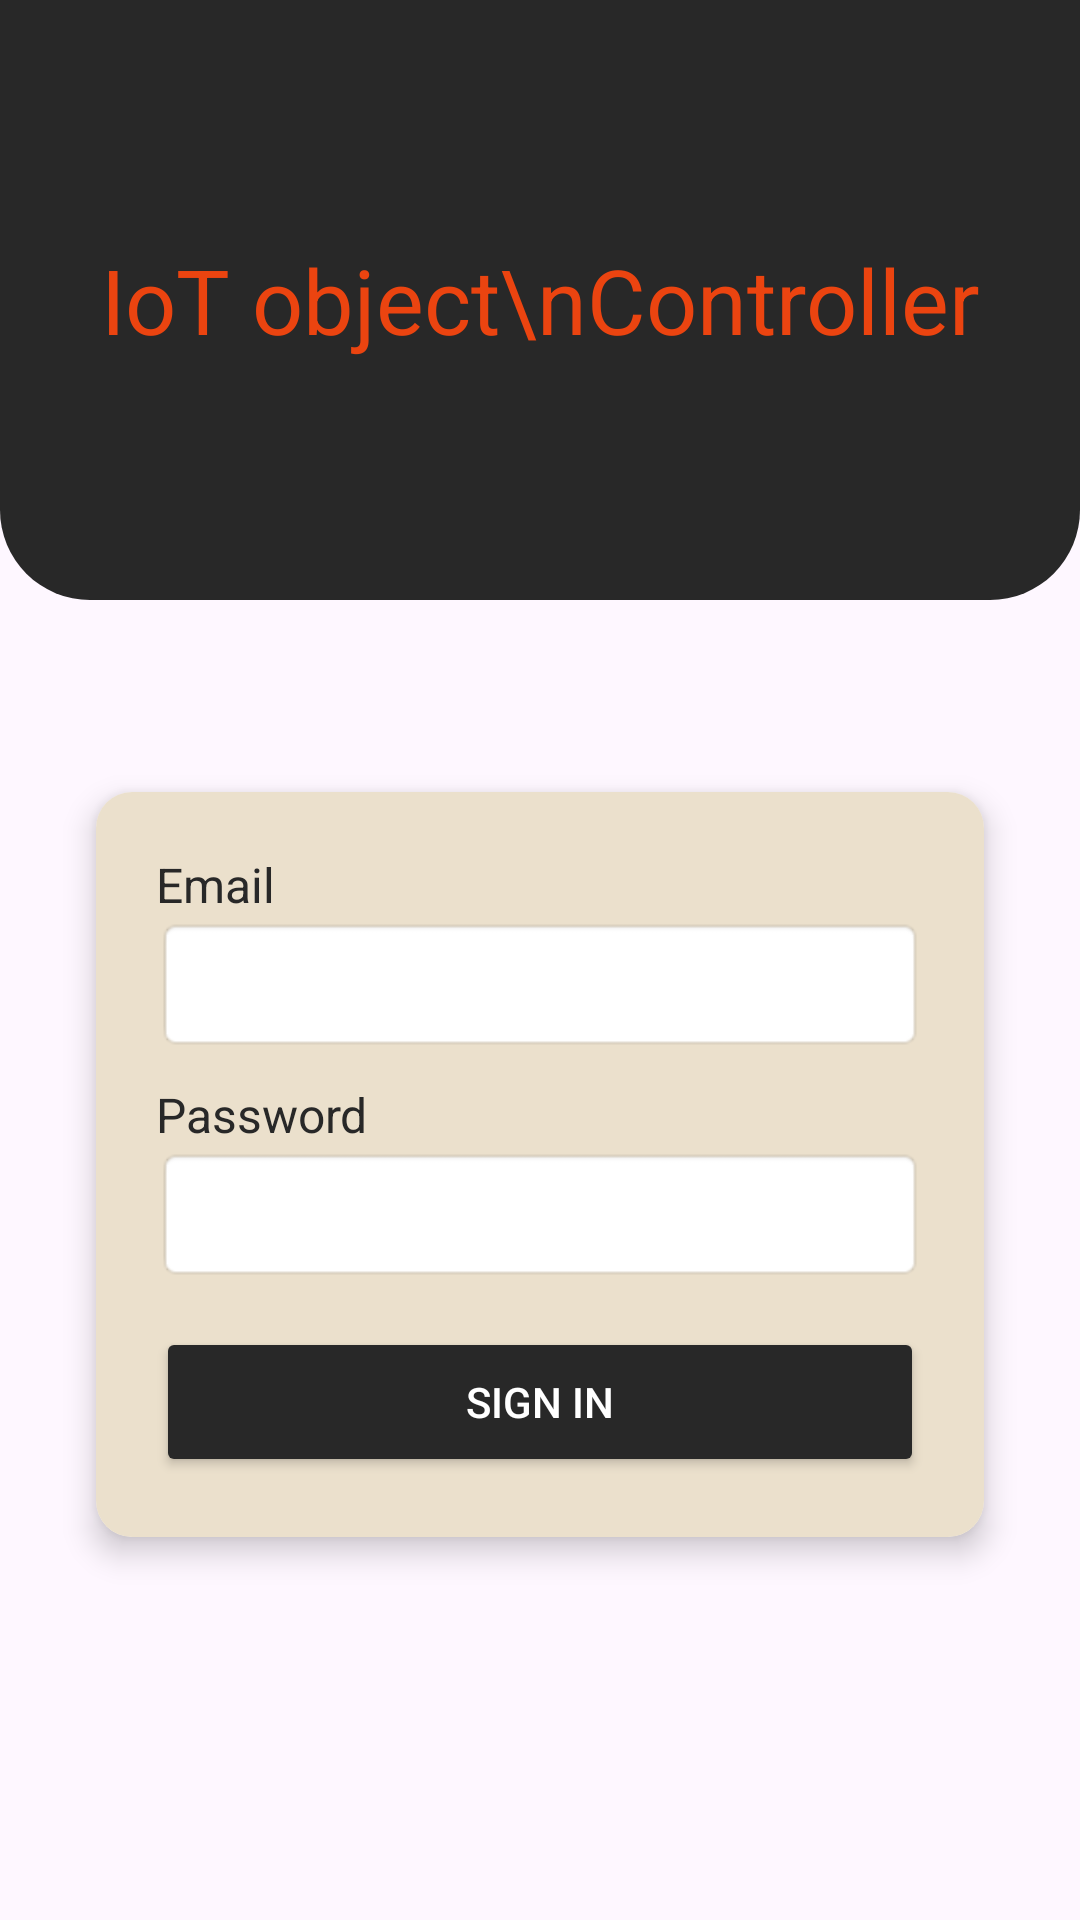

The Android layout XML behind this screen, and the referenced resources:
<!-- AndroidManifest.xml: application theme Theme.IoTcontroller -->
<!-- res/layout/login.xml -->
<?xml version="1.0" encoding="utf-8"?>
<androidx.constraintlayout.widget.ConstraintLayout
    xmlns:android="http://schemas.android.com/apk/res/android"
    xmlns:app="http://schemas.android.com/apk/res-auto"
    xmlns:tools="http://schemas.android.com/tools"
    android:layout_width="match_parent"
    android:layout_height="match_parent">

    
    <FrameLayout
        android:id="@+id/header"
        android:layout_width="0dp"
        android:layout_height="200dp"
        android:background="@drawable/bg_top_screen"
        app:layout_constraintEnd_toEndOf="parent"
        app:layout_constraintStart_toStartOf="parent"
        app:layout_constraintTop_toTopOf="parent">

        
        <TextView
            android:id="@+id/title"
            android:layout_width="wrap_content"
            android:layout_height="wrap_content"
            android:text="IoT object\nController"
            android:textSize="30sp"
            android:textColor="@color/color2"
            android:gravity="center"
            android:layout_gravity="center"/>
    </FrameLayout>



    
    <androidx.cardview.widget.CardView
        android:id="@+id/login_card"
        android:layout_width="0dp"
        android:layout_height="wrap_content"
        android:layout_marginStart="32dp"
        android:layout_marginTop="64dp"
        android:layout_marginEnd="32dp"
        android:background="#007BFF"
        app:cardCornerRadius="12dp"
        app:cardElevation="6dp"
        app:layout_constraintEnd_toEndOf="parent"
        app:layout_constraintStart_toStartOf="parent"
        app:layout_constraintTop_toBottomOf="@id/header">

        <LinearLayout
            android:layout_width="match_parent"
            android:layout_height="wrap_content"
            android:background="@color/color4"
            android:orientation="vertical"
            android:padding="20dp">

            <TextView
                android:layout_width="wrap_content"
                android:layout_height="wrap_content"
                android:text="Email"
                android:textColor="@color/color1"
                android:textSize="16sp" />

            <EditText
                android:id="@+id/email"
                android:layout_width="match_parent"
                android:layout_height="45dp"
                android:background="@android:drawable/editbox_background"
                android:padding="10dp"
                android:textColorHint="#888" />

            <TextView
                android:layout_width="wrap_content"
                android:layout_height="wrap_content"
                android:layout_marginTop="10dp"
                android:text="Password"
                android:textColor="@color/color1"
                android:textSize="16sp" />

            <EditText
                android:id="@+id/password"
                android:layout_width="match_parent"
                android:layout_height="45dp"
                android:background="@android:drawable/editbox_background"
                android:inputType="textPassword"
                android:padding="10dp"
                android:textColorHint="#888" />

            <Button
                android:id="@+id/signin"
                android:layout_width="match_parent"
                android:layout_height="50dp"
                android:layout_marginTop="15dp"
                android:backgroundTint="@color/color1"
                android:text="Sign In"
                android:textColor="@color/white" />

        </LinearLayout>
    </androidx.cardview.widget.CardView>

</androidx.constraintlayout.widget.ConstraintLayout>
<!-- resources referenced by this layout -->
<resources>
  <color name="color1">#282828</color>
  <color name="color2">#EB4410</color>
  <color name="color4">#EBE0CC</color>
  <color name="white">#FFFFFFFF</color>
  <!-- drawable bg_top_screen (drawable) -->
  <?xml version="1.0" encoding="utf-8"?>
  <shape xmlns:android="http://schemas.android.com/apk/res/android"
      android:shape="rectangle">
      <corners android:bottomLeftRadius="30dp"
          android:bottomRightRadius="30dp"/>
      <solid android:color="@color/color1"/>
  </shape>
  <style name="Theme.IoTcontroller" parent="Base.Theme.IoTcontroller" />
  <style name="Base.Theme.IoTcontroller" parent="Theme.Material3.DayNight.NoActionBar">
          
          
      </style>
</resources>
